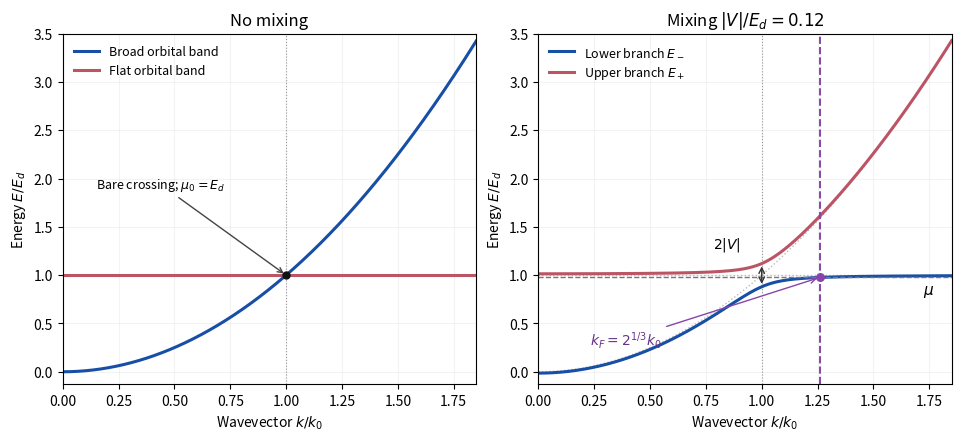

Here is the Python script that generated this plot:
"""Original two-band hybridization model; output PNG to cwd."""
from pathlib import Path
import matplotlib
matplotlib.use('Agg')
import matplotlib.pyplot as plt
import numpy as np


def main():
    k = np.linspace(0, 1.85, 650)
    eps = k*k
    v = 0.12
    root = np.sqrt((eps-1)**2/4 + v*v)
    low = (eps+1)/2-root
    high = (eps+1)/2+root
    kf = 2**(1/3)
    ef = (kf*kf+1)/2-np.sqrt((kf*kf-1)**2/4+v*v)
    fig, (bare, mixed) = plt.subplots(1, 2, figsize=(9.5, 4.3), layout='constrained')
    for ax in [bare, mixed]:
        ax.set(xlim=(0, 1.85), ylim=(-0.13, 3.5), xlabel=r'Wavevector $k/k_0$', ylabel=r'Energy $E/E_d$')
        ax.axvline(1, color='#999999', lw=0.8, ls=':')
        ax.grid(alpha=0.14)
    bare.plot(k, eps, color='#174ea6', lw=2.2, label='Broad orbital band')
    bare.axhline(1, color='#bb5566', lw=2.2, label='Flat orbital band')
    bare.scatter([1], [1], color='#111111', s=25, zorder=4)
    bare.annotate(r'Bare crossing; $\mu_0=E_d$', xy=(1, 1), xytext=(0.15, 1.9),
                  arrowprops={'arrowstyle':'->', 'color':'#444444'}, fontsize=9)
    bare.set_title('No mixing')
    bare.legend(loc='upper left', fontsize=9, frameon=False)
    mixed.plot(k, eps, color='#bbbbbb', lw=1, ls=':')
    mixed.axhline(1, color='#bbbbbb', lw=1, ls=':')
    mixed.plot(k, low, color='#174ea6', lw=2.2, label=r'Lower branch $E_-$')
    mixed.plot(k, high, color='#bb5566', lw=2.2, label=r'Upper branch $E_+$')
    mixed.axhline(ef, color='#777777', lw=1, ls='--')
    mixed.axvline(kf, color='#8844aa', lw=1.4, ls='--')
    mixed.scatter([kf], [ef], color='#8844aa', s=30, zorder=5)
    mixed.annotate(r'$k_F=2^{1/3}k_0$', xy=(kf, ef), xytext=(0.23, 0.28),
                   arrowprops={'arrowstyle':'->', 'color':'#8844aa'}, color='#663388', fontsize=10)
    mixed.annotate('', xy=(1, 1-v), xytext=(1, 1+v), arrowprops={'arrowstyle':'<->', 'color':'#333333'})
    mixed.text(0.78, 1.28, r'$2|V|$', fontsize=10)
    mixed.text(1.72, ef-0.18, r'$\mu$', fontsize=11)
    mixed.set_title(r'Mixing $|V|/E_d=0.12$')
    mixed.legend(loc='upper left', fontsize=9, frameon=False)
    fig.savefig(Path.cwd() / '2018-b3-hybridized-bands.png', dpi=150, facecolor='white')
    plt.close(fig)


if __name__ == '__main__':
    main()
